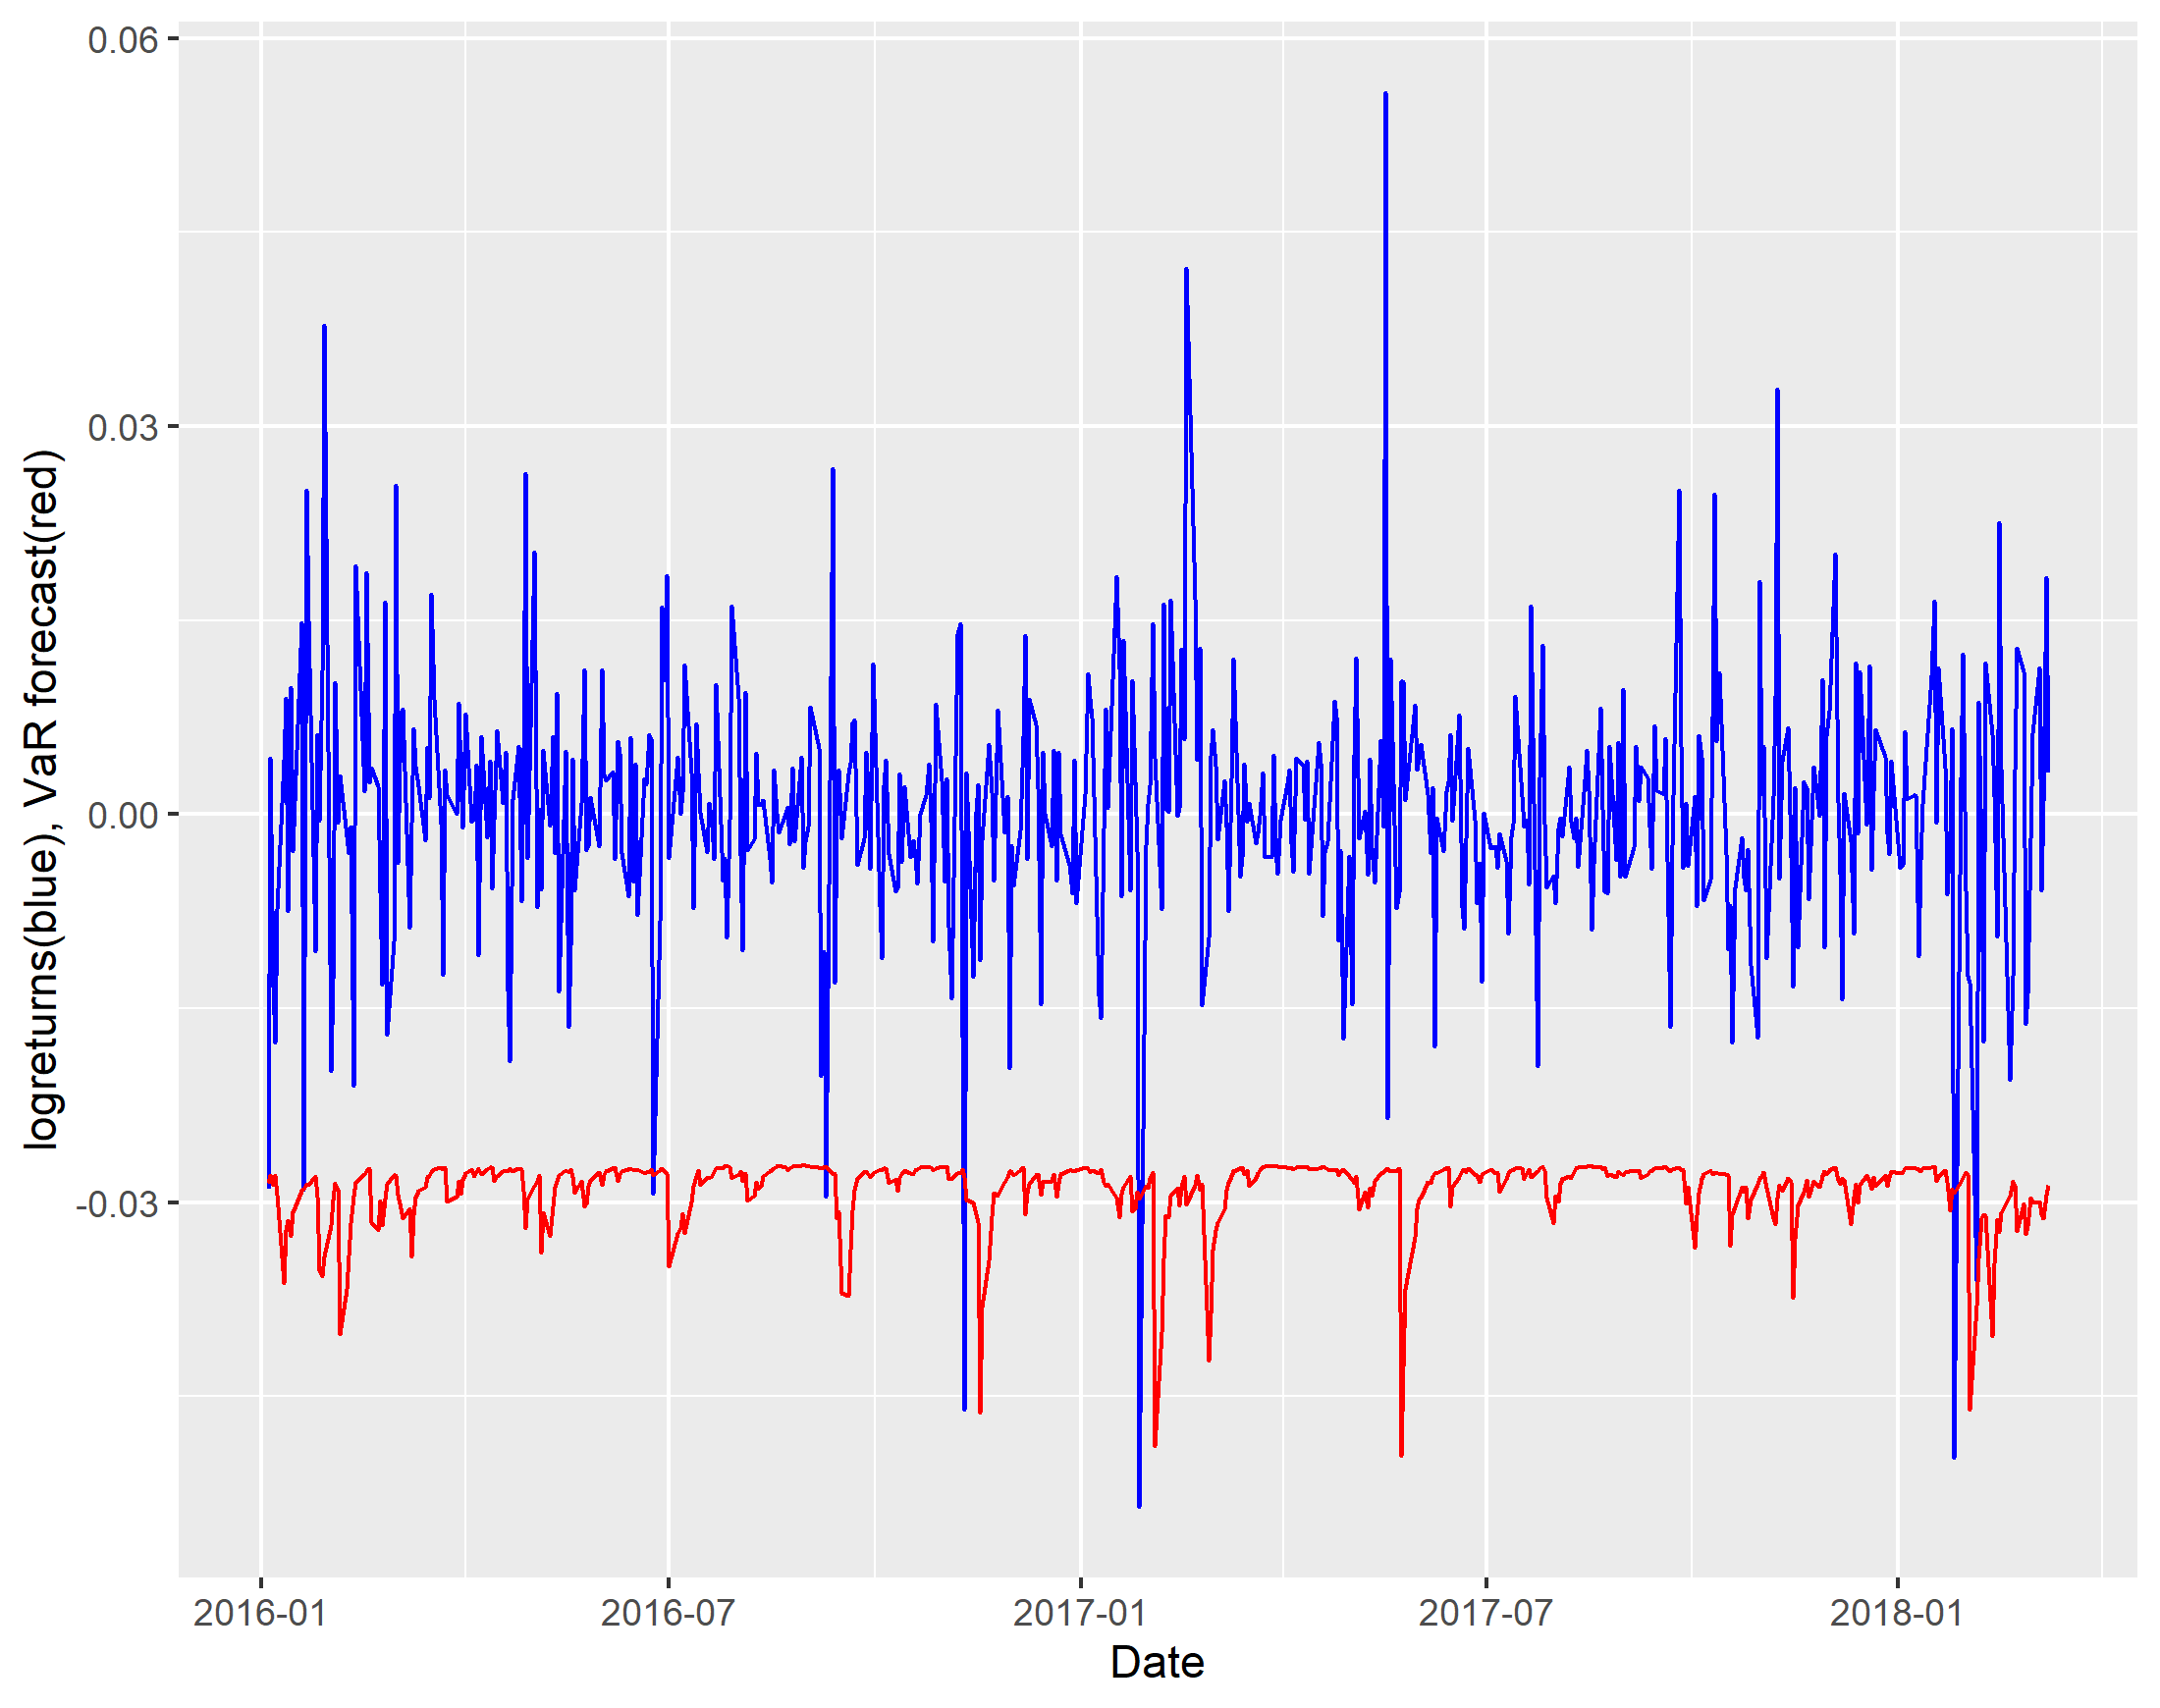

Values plotted in this chart, from the file beside it:
logreturnsv, VARv
-0.02897, -0.02852
0.004375, -0.02787
-0.01335, -0.02867
-0.01769, -0.02791
-0.007365, -0.02943
0.004191, -0.03626
0.008994, -0.03213
-0.007489, -0.03136
0.009808, -0.03261
-0.002816, -0.03078
0.01482, -0.02914
-0.02902, -0.02896
0.02509, -0.02854
0.01498, -0.02863
-0.01056, -0.02794
0.006189, -0.02954
-0.0004872, -0.03528
0.01115, -0.03574
0.03783, -0.03419
-0.01984, -0.03174
-0.0127, -0.0298
0.01017, -0.0285
-0.0006329, -0.02898
0.003003, -0.04022
-0.001737, -0.03669
-0.003008, -0.03413
-0.0009518, -0.03159
-0.02101, -0.02947
0.01926, -0.0284
0.001747, -0.02779
0.01871, -0.02756
0.002489, -0.02735
0.003567, -0.03154
0.002165, -0.03217
-0.006043, -0.02988
-0.01314, -0.03176
0.0164, -0.0297
-0.01703, -0.02857
-0.009818, -0.0279
0.02545, -0.02788
-0.00373, -0.02938
0.00791, -0.03045
0.008155, -0.03121
-0.008773, -0.03049
-0.0006185, -0.03416
0.006629, -0.03093
0.003681, -0.02963
0.002141, -0.02913
-0.001988, -0.02883
0.005191, -0.02801
0.001217, -0.02797
0.01704, -0.0277
0.008931, -0.02745
-0.0007412, -0.02731
-0.01239, -0.02744
0.003448, -0.02728
0.001495, -0.02998
0, -0.02958
0.008628, -0.02838
0.002958, -0.02933
... 490 more rows
